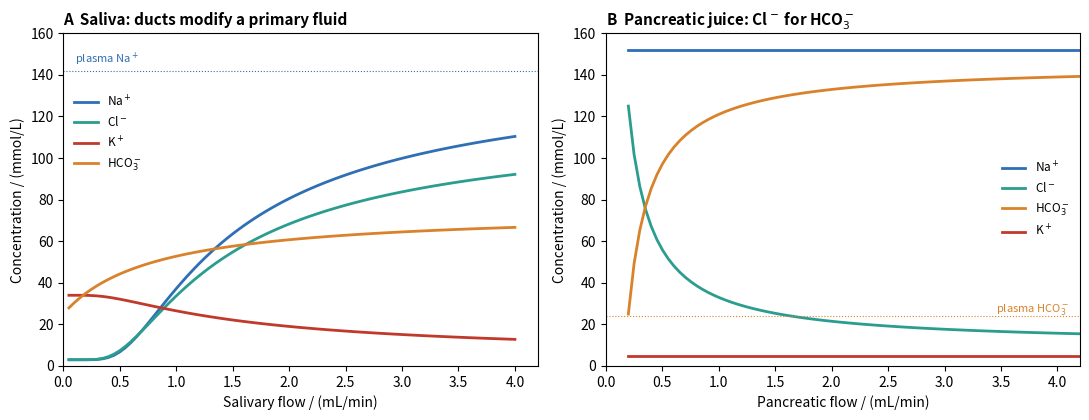

Recreate this plot in Python.
# Ion composition of saliva and pancreatic juice against secretion rate (two-stage models).
# A, saliva: acini secrete a plasma-like primary fluid (Na+ 145, K+ 4, Cl- 120 mM; HCO3- rises with
# stimulation from 25 to 75 mM). The water-impermeable striated ducts modify it during a residence
# time tau = 1/Q (min, Q = flow in mL/min): saturable Na+ and Cl- reabsorption toward a floor of 3 mM,
#   dC/dtau = -Vm (C - 3) / (Km + C - 3),  Na+: Vm = 250, Cl-: Vm = 220 mM/min, Km = 100 mM,
# and K+ secretion that saturates, C_K = 4 + 30 (1 - exp(-tau / 0.72 min)). At low flow saliva is
# strongly hypotonic and K+-rich; at high flow it approaches plasma.
# B, pancreatic juice: acinar fluid (fixed 0.2 mL/min; Cl- 125, HCO3- 25 mM) mixes with secretin-
# stimulated ductal fluid (HCO3- 145, Cl- 10 mM). Cl- and HCO3- change reciprocally; their sum and
# Na+ (about 150 mM) are nearly constant. Plasma values shown as dotted lines.
import matplotlib.pyplot as plt
import numpy as np

Q = np.linspace(0.05, 4, 80)


def duct(C0, Vm, tau, Km=100.0, floor=3.0, n=400):
    C = C0
    h = tau / n
    for _ in range(n):
        C -= h * Vm * (C - floor) / (Km + C - floor)
    return C


tau = 1 / Q
na = np.array([duct(145.0, 250.0, s) for s in tau])
cl = np.array([duct(120.0, 220.0, s) for s in tau])
k = 4 + 30 * (1 - np.exp(-tau / 0.72))
hco3 = 25 + 50 * Q / (Q + 0.8)

fig, (axa, axb) = plt.subplots(1, 2, figsize=(11, 4.3))
for y, c, lab, pl in ((na, "#2f6fb5", "Na$^+$", 142), (cl, "#2a9d8f", "Cl$^-$", 104),
                      (k, "#c0392b", "K$^+$", 4.5), (hco3, "#d9822b", "HCO$_3^-$", 24)):
    axa.plot(Q, y, color=c, lw=2, label=lab)
axa.axhline(142, color="#2f6fb5", lw=0.8, ls=":")
axa.text(0.1, 146, "plasma Na$^+$", fontsize=8, color="#2f6fb5")
axa.set_xlim(0, 4.2)
axa.set_xlabel("Salivary flow / (mL/min)")
axa.set_ylabel("Concentration / (mmol/L)")
axa.set_ylim(0, 160)
axa.set_title("A  Saliva: ducts modify a primary fluid", loc="left", fontsize=11, fontweight="bold")
axa.legend(frameon=False, fontsize=8.5, loc="upper left", bbox_to_anchor=(0.0, 0.85))

Qd = np.linspace(0, 4, 80)
Qa = 0.2
F = Qa + Qd
h2 = (Qa * 25 + Qd * 145) / F
c2 = (Qa * 125 + Qd * 10) / F
axb.plot(F, np.full_like(F, 152), color="#2f6fb5", lw=2, label="Na$^+$")
axb.plot(F, c2, color="#2a9d8f", lw=2, label="Cl$^-$")
axb.plot(F, h2, color="#d9822b", lw=2, label="HCO$_3^-$")
axb.plot(F, np.full_like(F, 5), color="#c0392b", lw=2, label="K$^+$")
axb.axhline(24, color="#d9822b", lw=0.8, ls=":")
axb.text(4.1, 26, "plasma HCO$_3^-$", ha="right", fontsize=8, color="#d9822b")
axb.set_xlabel("Pancreatic flow / (mL/min)")
axb.set_ylabel("Concentration / (mmol/L)")
axb.set_ylim(0, 160)
axb.set_xlim(0, 4.2)
axb.set_title("B  Pancreatic juice: Cl$^-$ for HCO$_3^-$", loc="left", fontsize=11, fontweight="bold")
axb.legend(frameon=False, fontsize=8.5, loc="center right")
fig.tight_layout()
